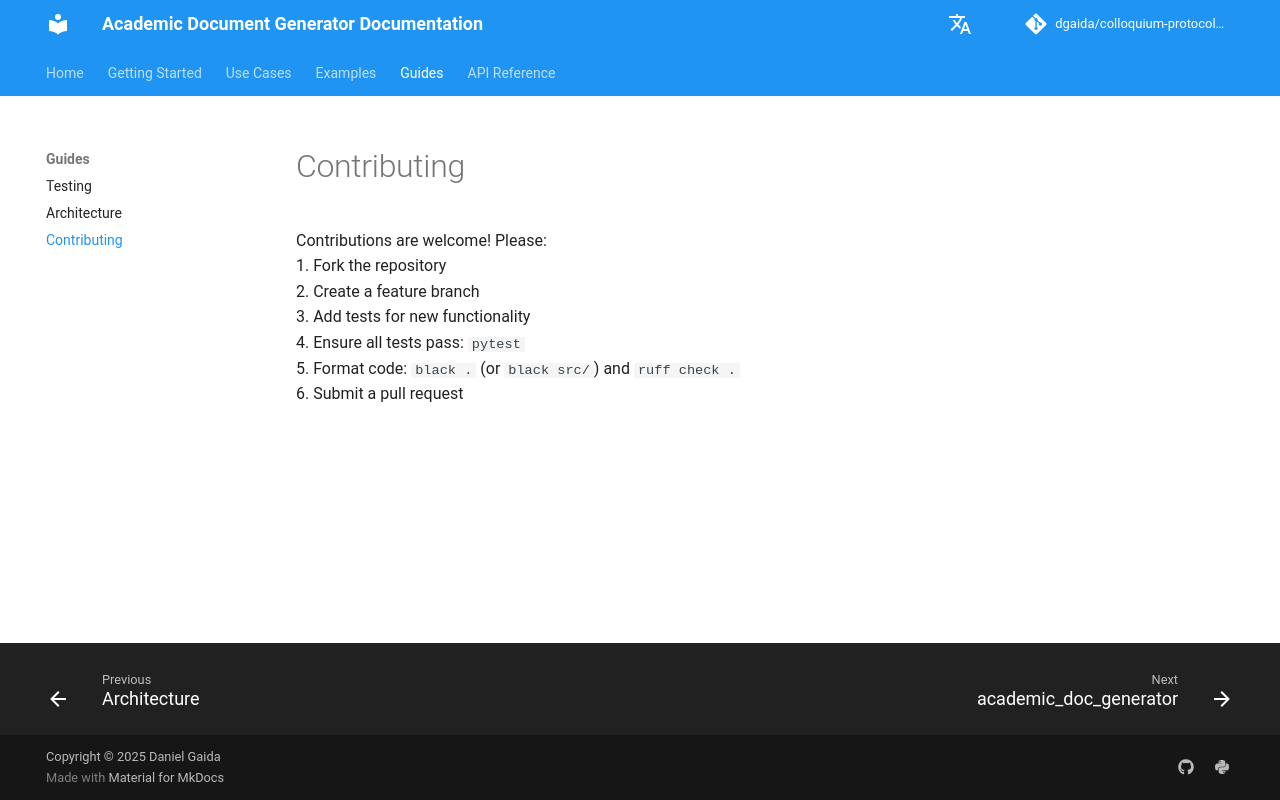

repository: dgaida/colloquium-protocol-creator · page: en/CONTRIBUTING/index.html · generator: mkdocs

# Contributing

Contributions are welcome! Please:  
1. Fork the repository  
2. Create a feature branch  
3. Add tests for new functionality  
4. Ensure all tests pass: `pytest`  
5. Format code: `black .` (or `black src/`) and `ruff check .`  
6. Submit a pull request  
